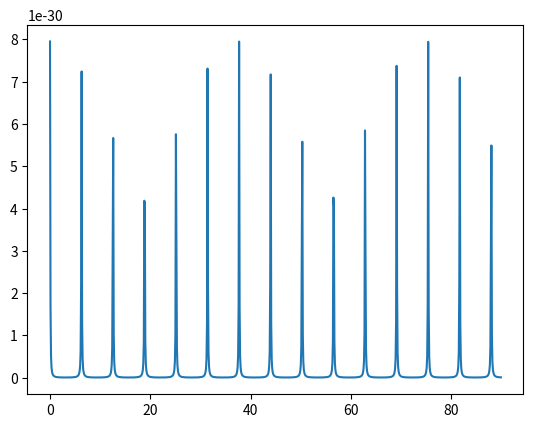

This figure's Python source:
import numpy as np
import matplotlib.pyplot as plt

h = 6.63e-34
m = 9.11e-31
c = 3e8
r_0 = 2.82e-15

def Klein_Nishina(x,freq):
    gamma = h * freq / (m * c**2)
    cross_sec = r_0**2 * 0.5 * (1+np.cos(x)**2)\
        *(1/(1+gamma*(1-np.cos(x)))**2)\
            *(1+(gamma**2*(1-np.cos(x))**2)/((1+np.cos(x)**2)*(1+gamma*(1-np.cos(x)))))
    return cross_sec


x = np.arange(0,90,0.1)

y = Klein_Nishina(x,4.226e22)

plt.plot(x,y)
plt.show()